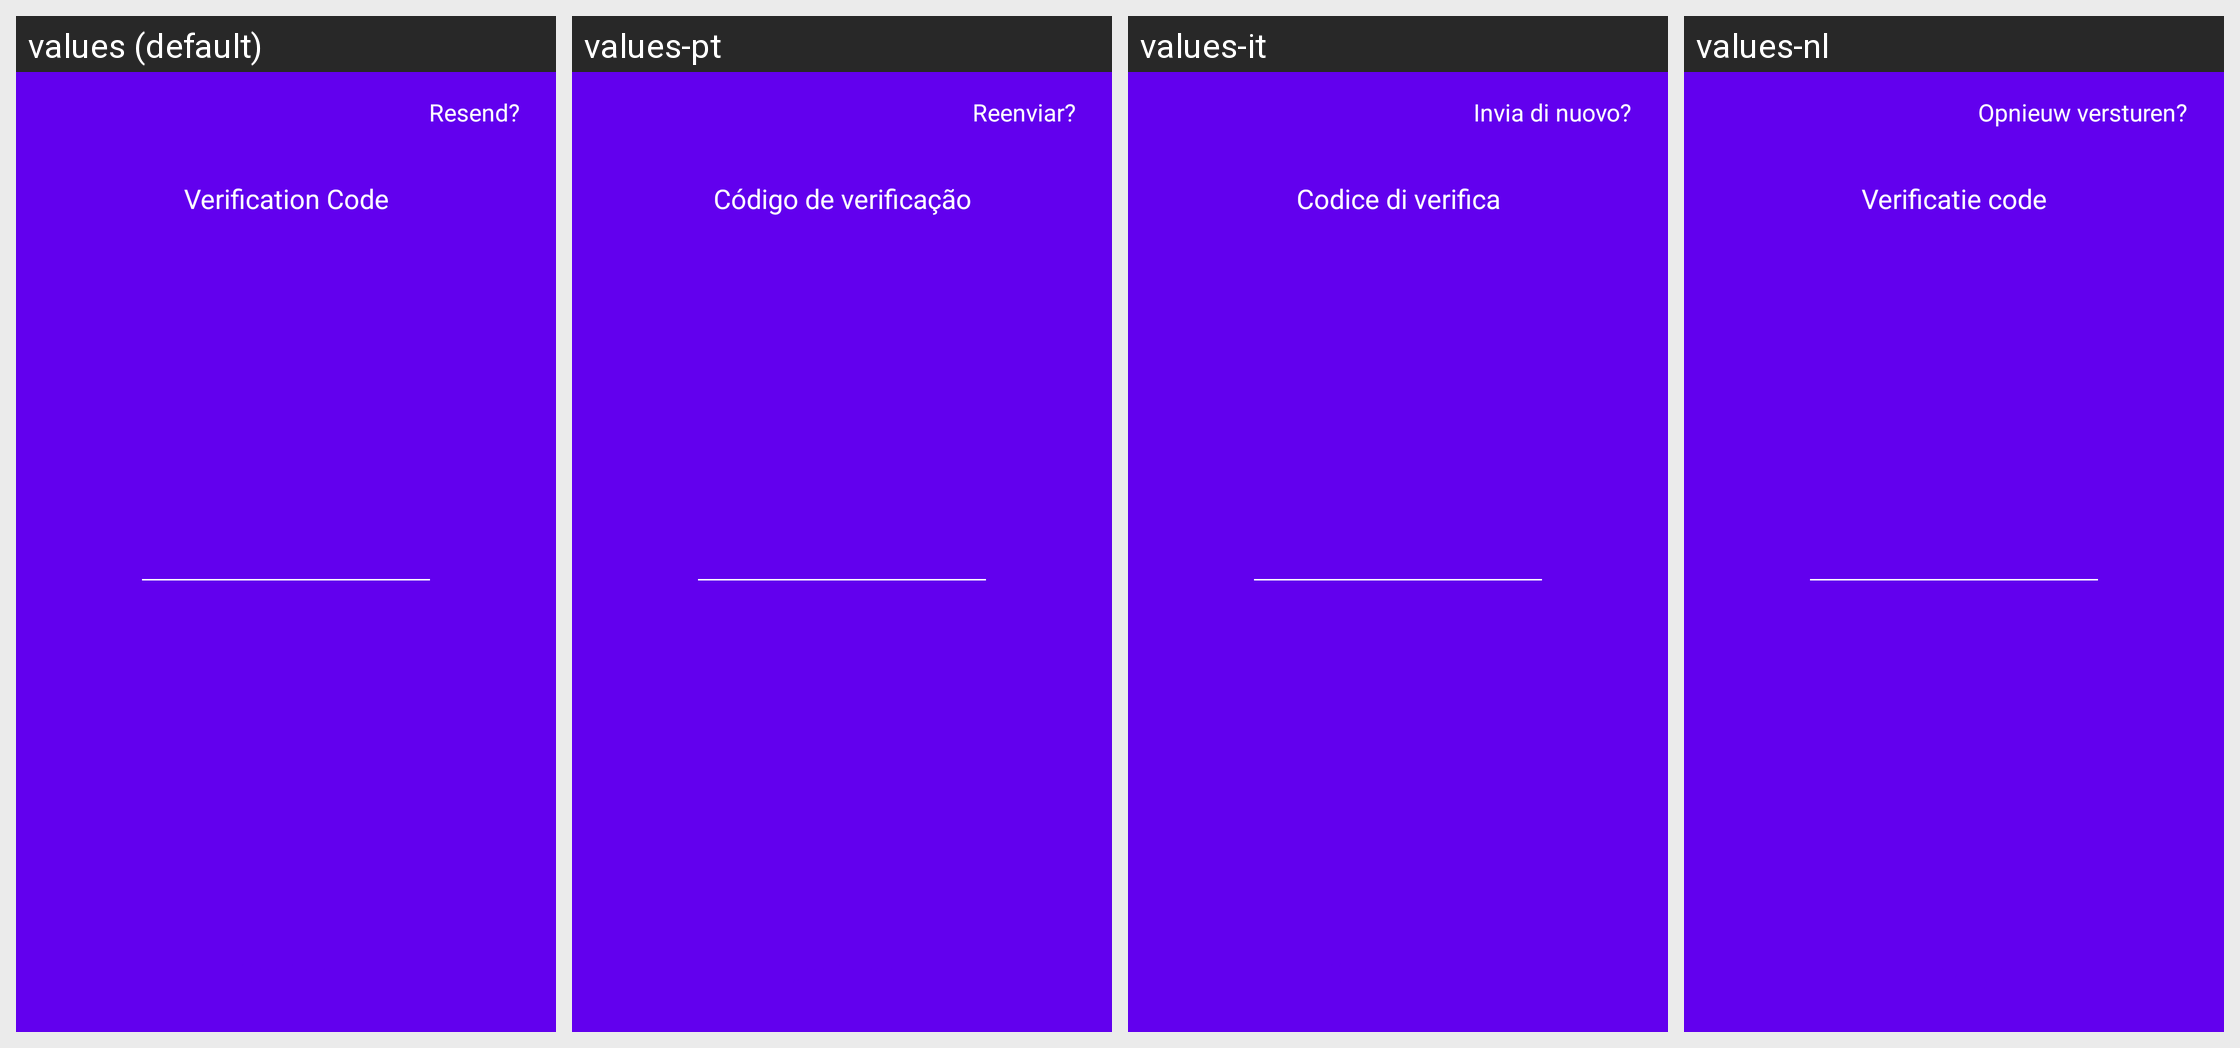

Translations of the strings shown on this Android screen, per locale in the grid:
Android screen res/layout/activity_sign_in_2.xml rendered under 4 locales, left to right: values (default), values-pt, values-it, values-nl. Device: Nexus 5 (rendered at 1080×1920; each locale shown at half size, 540×960, under a caption strip naming it); theme AppTheme.
Other locales in the repository, not shown: values-ar, values-de, values-es, values-fr, values-ga, values-id, values-iw, values-no, values-ru, values-sv, values-th, values-uz.
Strings drawn on this screen, with the default value and each locale's value (text and hints the layout hard-codes, and strings that could not be matched under every locale, appear in the picture but are not listed):

resend
  values: Resend?
  values-pt: Reenviar?
  values-it: Invia di nuovo?
  values-nl: Opnieuw versturen?

verification_code
  values: Verification Code
  values-pt: Código de verificação
  values-it: Codice di verifica
  values-nl: Verificatie code
